4-way image classification set "ROI" from GitHub (Raihan-Moosa/Brain-Tumor-MRI-Classification-ACML-); label vocabulary: glioma, meningioma, no tumor, pituitary tumor.

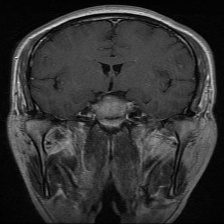
Label: pituitary tumor

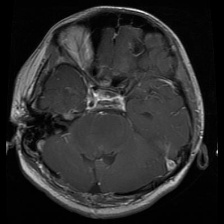
Label: glioma

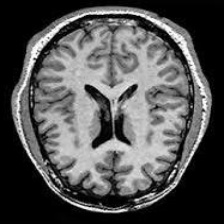
Label: no tumor

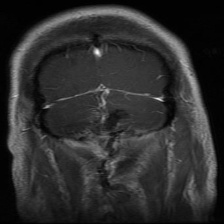
Label: glioma

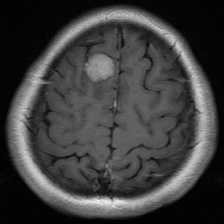
Label: meningioma

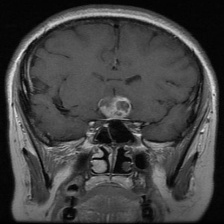
Label: pituitary tumor
